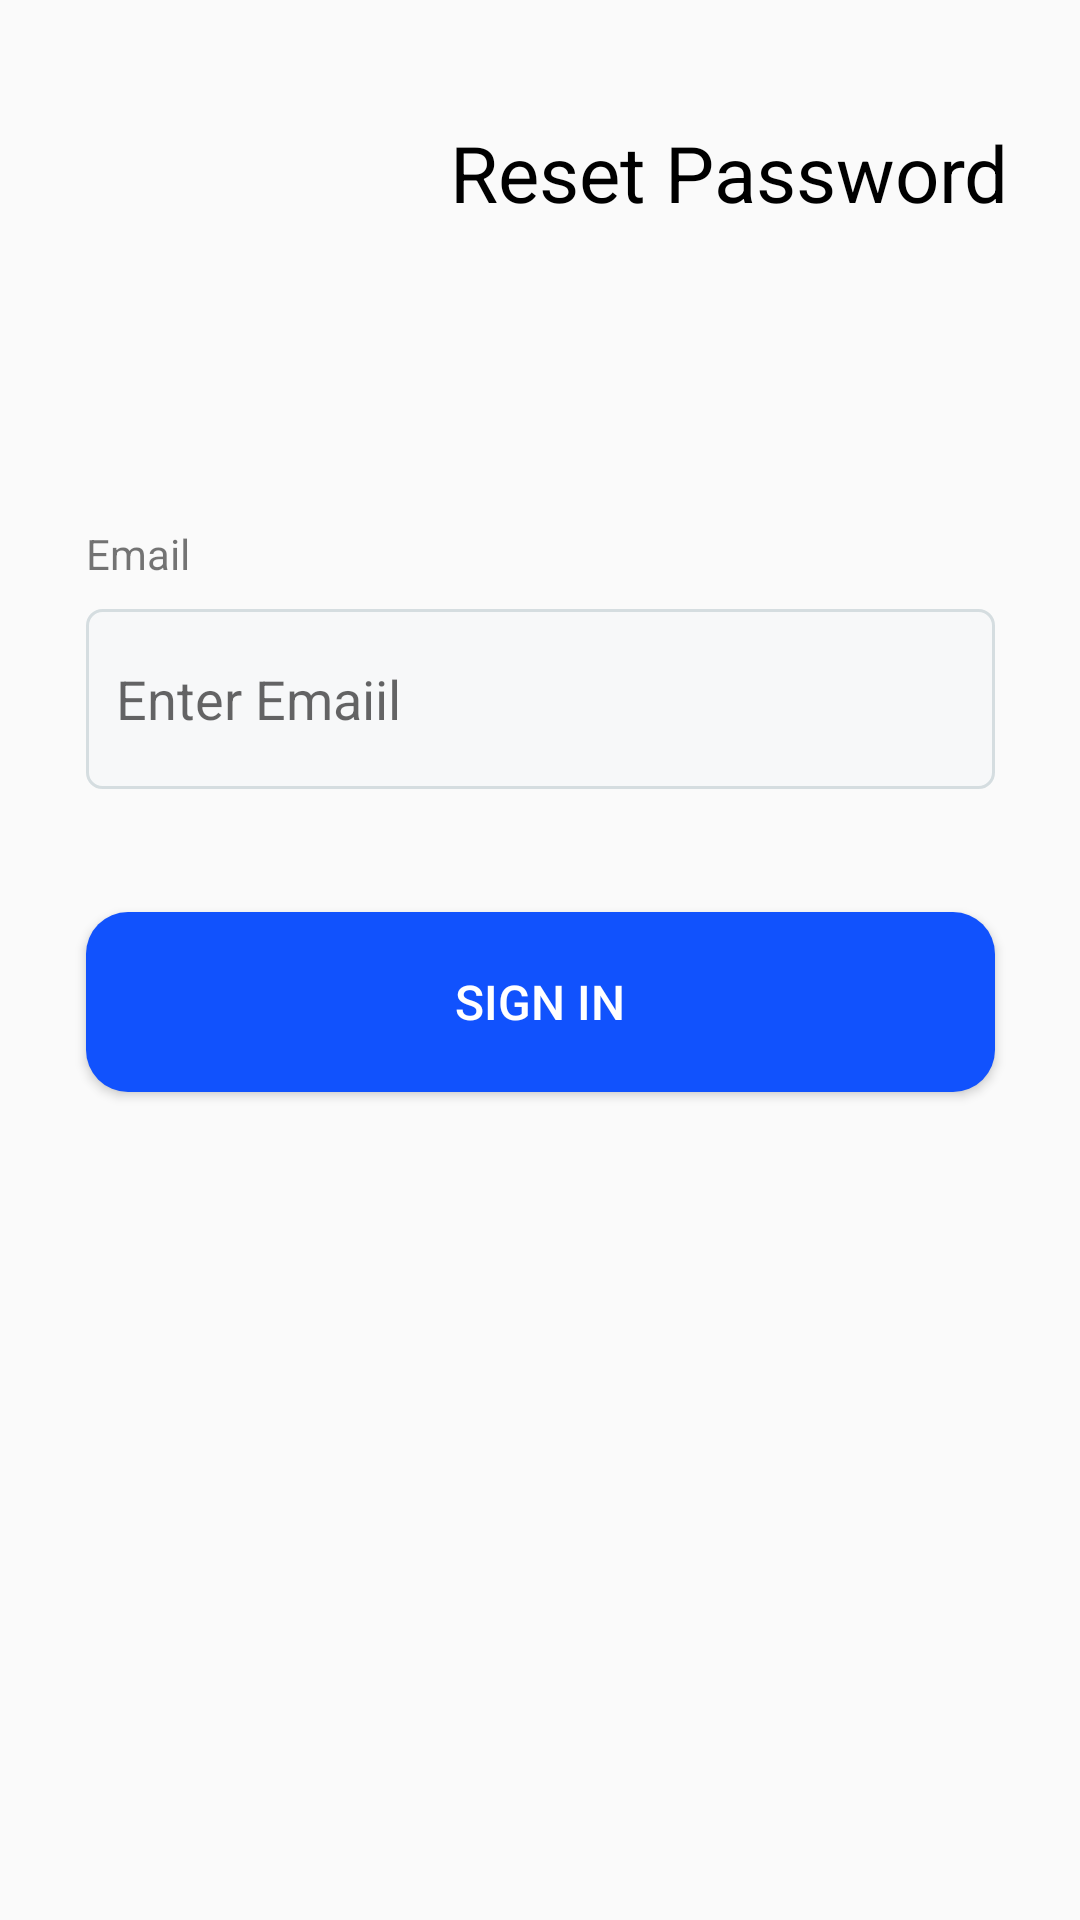

Layout XML and referenced resources for this Android screen:
<!-- AndroidManifest.xml: application theme Theme.MC_MarthenT -->
<!-- res/layout/activity_forget_password.xml -->
<?xml version="1.0" encoding="utf-8"?>
<androidx.constraintlayout.widget.ConstraintLayout xmlns:android="http://schemas.android.com/apk/res/android"
    xmlns:app="http://schemas.android.com/apk/res-auto"
    xmlns:tools="http://schemas.android.com/tools"
    android:id="@+id/main"
    android:layout_width="match_parent"
    android:layout_height="match_parent"
    tools:context=".ForgetPassword">

    <ImageView
        android:id="@+id/imageView2"
        android:layout_width="18dp"
        android:layout_height="18dp"
        android:layout_marginStart="40dp"
        android:layout_marginTop="40dp"
        android:layout_marginEnd="140dp"
        app:layout_constraintEnd_toStartOf="@+id/textView"
        app:layout_constraintStart_toStartOf="parent"
        app:layout_constraintTop_toTopOf="parent"
        app:srcCompat="@drawable/arrow" />

    <TextView
        android:id="@+id/textView"
        android:layout_width="wrap_content"
        android:layout_height="wrap_content"
        android:layout_marginTop="40dp"
        android:text="Reset Password"
        android:textColor="@color/black"
        android:textSize="26sp"

        app:layout_constraintEnd_toEndOf="parent"
        app:layout_constraintHorizontal_bias="0.863"
        app:layout_constraintStart_toStartOf="parent"
        app:layout_constraintTop_toTopOf="parent"
        app:layout_constraintVertical_bias="0.278" />

    <LinearLayout
        android:id="@+id/linearLayout"
        android:layout_width="303dp"
        android:layout_height="89dp"
        android:layout_marginTop="100dp"
        android:orientation="vertical"
        app:layout_constraintEnd_toEndOf="parent"
        app:layout_constraintStart_toStartOf="parent"
        app:layout_constraintTop_toBottomOf="@+id/textView">

        <TextView
            android:id="@+id/nameEmail"
            android:layout_width="match_parent"
            android:layout_height="wrap_content"
            android:layout_marginBottom="9dp"
            android:text="Email" />

        <EditText
            android:id="@+id/ResetEmail"
            android:layout_width="303dp"
            android:layout_height="60dp"
            android:background="@drawable/edtext"
            android:ems="10"
            android:hint="Enter Emaiil"
            android:paddingLeft="10dp" />

    </LinearLayout>

    <Button
        android:id="@+id/Reset"
        android:layout_width="303dp"
        android:layout_height="60dp"
        android:layout_marginTop="40dp"
        android:background="@drawable/btn"
        android:backgroundTint="@color/blue"
        android:text="Sign In"
        android:textColor="@color/white"
        android:textSize="16sp"
        app:layout_constraintBottom_toBottomOf="parent"
        app:layout_constraintEnd_toEndOf="parent"
        app:layout_constraintStart_toStartOf="parent"
        app:layout_constraintTop_toBottomOf="@+id/linearLayout"
        app:layout_constraintVertical_bias="0.0" />


</androidx.constraintlayout.widget.ConstraintLayout>
<!-- resources referenced by this layout -->
<resources>
  <color name="black">#FF000000</color>
  <color name="blue">#1152FD</color>
  <color name="white">#FFFFFFFF</color>
  <!-- drawable btn (drawable) -->
  <?xml version="1.0" encoding="utf-8"?>
  <shape android:shape="rectangle"  xmlns:android="http://schemas.android.com/apk/res/android">
  <solid android:color="@color/white" />
      <corners android:radius="14dp" />
  </shape>
  <!-- drawable edtext (drawable) -->
  <?xml version="1.0" encoding="utf-8"?>
  <shape xmlns:android="http://schemas.android.com/apk/res/android"
      android:padding="10dp"
      android:shape="rectangle" >
  
      <solid android:color="@color/whiteed" />
  
      <stroke
          android:width="1dp"
          android:color="@color/cornered" />
  
      <corners
          android:bottomLeftRadius="5dp"
          android:bottomRightRadius="5dp"
          android:topLeftRadius="5dp"
          android:topRightRadius="5dp" />
  
  </shape>
  <style name="Theme.MC_MarthenT" parent="Base.Theme.MC_MarthenT" />
  <color name="whiteed">#F7F8F9</color>
  <color name="cornered">#D5DDE0</color>
  <style name="Base.Theme.MC_MarthenT" parent="Theme.AppCompat.Light.NoActionBar">
          
          
      </style>
</resources>
